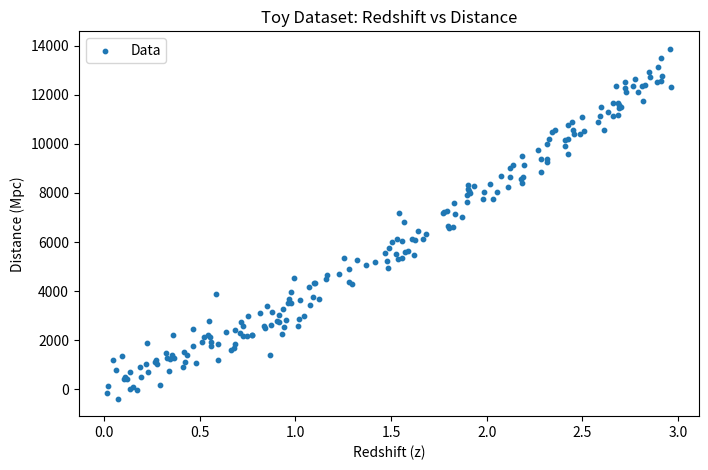
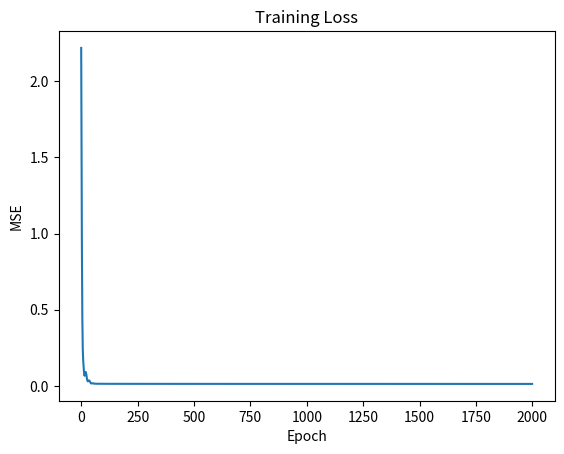
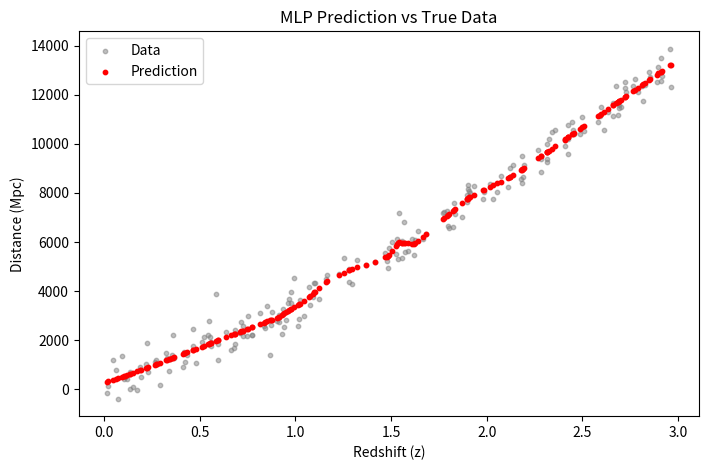

These figures' Python source, in order:
import numpy as np
import matplotlib.pyplot as plt

# Set seed for reproducibility
np.random.seed(42)

# 1. Generate Data
def generate_data(n_samples=200):
    z = np.random.uniform(0, 3, n_samples)
    # D ~ 3000*z + 500*z^2 + noise
    noise = np.random.normal(0, 500, n_samples)
    D = 3000 * z + 500 * z**2 + noise
    
    return z.reshape(-1, 1), D.reshape(-1, 1)

X, y = generate_data()

# Normalize data for easier training (Standard Scaling)
X_mean, X_std = X.mean(), X.std()
y_mean, y_std = y.mean(), y.std()

X_norm = (X - X_mean) / X_std
y_norm = (y - y_mean) / y_std

plt.figure(figsize=(8, 5))
plt.scatter(X, y, s=10, label='Data')
plt.xlabel('Redshift (z)')
plt.ylabel('Distance (Mpc)')
plt.title('Toy Dataset: Redshift vs Distance')
plt.legend()
plt.show()

class Layer:
    def forward(self, input):
        pass
    def backward(self, output_gradient, learning_rate):
        pass

class Linear(Layer):
    def __init__(self, input_dim, output_dim):
        # Xavier initialization
        self.weights = np.random.randn(input_dim, output_dim) * np.sqrt(2. / input_dim)
        self.bias = np.zeros((1, output_dim))
        
        # Storage for gradients (needed for optimizers)
        self.grad_weights = None
        self.grad_bias = None

    def forward(self, input):
        self.input = input
        return np.dot(self.input, self.weights) + self.bias

    def backward(self, output_gradient):
        # Compute gradients
        self.grad_weights = np.dot(self.input.T, output_gradient)
        self.grad_bias = np.sum(output_gradient, axis=0, keepdims=True)
        
        # Return gradient w.r.t input to pass to previous layer
        return np.dot(output_gradient, self.weights.T)

class Activation(Layer):
    def __init__(self, activation, activation_prime):
        self.activation = activation
        self.activation_prime = activation_prime

    def forward(self, input):
        self.input = input
        return self.activation(self.input)

    def backward(self, output_gradient):
        return output_gradient * self.activation_prime(self.input)

class ReLU(Activation):
    def __init__(self):
        relu = lambda x: np.maximum(0, x)
        relu_prime = lambda x: (x > 0).astype(float)
        super().__init__(relu, relu_prime)

class LeakyReLU(Activation):
    def __init__(self, alpha=0.01):
        self.alpha = alpha
        leaky_relu = lambda x: np.where(x > 0, x, x * alpha)
        leaky_relu_prime = lambda x: np.where(x > 0, 1, alpha)
        super().__init__(leaky_relu, leaky_relu_prime)

class Sigmoid(Activation):
    def __init__(self):
        def sigmoid(x):
            return 1 / (1 + np.exp(-x))
        def sigmoid_prime(x):
            s = sigmoid(x)
            return s * (1 - s)
        super().__init__(sigmoid, sigmoid_prime)

class MSE:
    def forward(self, pred, true):
        return np.mean((pred - true) ** 2)

    def backward(self, pred, true):
        return 2 * (pred - true) / true.size

class Optimizer:
    def step(self, layers):
        pass

class SGD(Optimizer):
    def __init__(self, learning_rate=0.01):
        self.lr = learning_rate

    def step(self, layers):
        for layer in layers:
            if not isinstance(layer, Linear): continue
                      
            # Update weights
            layer.weights -= self.lr * layer.grad_weights
            layer.bias -= self.lr * layer.grad_bias

class Adam(Optimizer):
    def __init__(self, learning_rate=0.001, beta1=0.9, beta2=0.999, epsilon=1e-8):
        self.lr = learning_rate
        self.beta1 = beta1
        self.beta2 = beta2
        self.epsilon = epsilon
        self.m = {}
        self.v = {}
        self.t = 0

    def step(self, layers):
        self.t += 1
        for layer in layers:
            if not isinstance(layer, Linear): continue
            
            if layer not in self.m:
                self.m[layer] = {'w': np.zeros_like(layer.weights), 'b': np.zeros_like(layer.bias)}
                self.v[layer] = {'w': np.zeros_like(layer.weights), 'b': np.zeros_like(layer.bias)}
            
            grad_w = layer.grad_weights
            grad_b = layer.grad_bias

            # Update first moment (m)
            self.m[layer]['w'] = self.beta1 * self.m[layer]['w'] + (1 - self.beta1) * grad_w
            self.m[layer]['b'] = self.beta1 * self.m[layer]['b'] + (1 - self.beta1) * grad_b

            # Update second moment (v)
            self.v[layer]['w'] = self.beta2 * self.v[layer]['w'] + (1 - self.beta2) * grad_w**2
            self.v[layer]['b'] = self.beta2 * self.v[layer]['b'] + (1 - self.beta2) * grad_b**2

            # Bias correction
            m_hat_w = self.m[layer]['w'] / (1 - self.beta1**self.t)
            v_hat_w = self.v[layer]['w'] / (1 - self.beta2**self.t)
            m_hat_b = self.m[layer]['b'] / (1 - self.beta1**self.t)
            v_hat_b = self.v[layer]['b'] / (1 - self.beta2**self.t)

            # Update parameters
            layer.weights -= self.lr * m_hat_w / (np.sqrt(v_hat_w) + self.epsilon)
            layer.bias -= self.lr * m_hat_b / (np.sqrt(v_hat_b) + self.epsilon)

# Network Architecture
network = [
    Linear(1, 16),
    LeakyReLU(),
    Linear(16, 16),
    LeakyReLU(),
    Linear(16, 1)
]

loss_fn = MSE()
# Try switching between SGD and Adam
# optimizer = SGD(learning_rate=0.01, momentum=0.9, l2_lambda=0.001)
optimizer = Adam(learning_rate=0.01)

# Training Loop
epochs = 2000
loss_history = []

for epoch in range(epochs):
    # Forward Pass
    output = X_norm
    for layer in network:
        output = layer.forward(output)
    
    # Loss
    loss = loss_fn.forward(output, y_norm)
    loss_history.append(loss)
    
    # Backward Pass
    grad = loss_fn.backward(output, y_norm)
    for layer in reversed(network):
        grad = layer.backward(grad)
    
    # Optimization Step
    optimizer.step(network)
    
    if epoch % 200 == 0:
        print(f'Epoch {epoch}, Loss: {loss:.5f}')

# Visualize Loss
plt.plot(loss_history)
plt.title('Training Loss')
plt.xlabel('Epoch')
plt.ylabel('MSE')
plt.show()

# Predictions
output = X_norm
for layer in network:
    output = layer.forward(output)

# Denormalize predictions
preds = output * y_std + y_mean

plt.figure(figsize=(8, 5))
plt.scatter(X, y, s=10, label='Data', color='gray', alpha=0.5)
plt.scatter(X, preds, s=10, label='Prediction', color='red')
plt.xlabel('Redshift (z)')
plt.ylabel('Distance (Mpc)')
plt.title('MLP Prediction vs True Data')
plt.legend()
plt.show()
